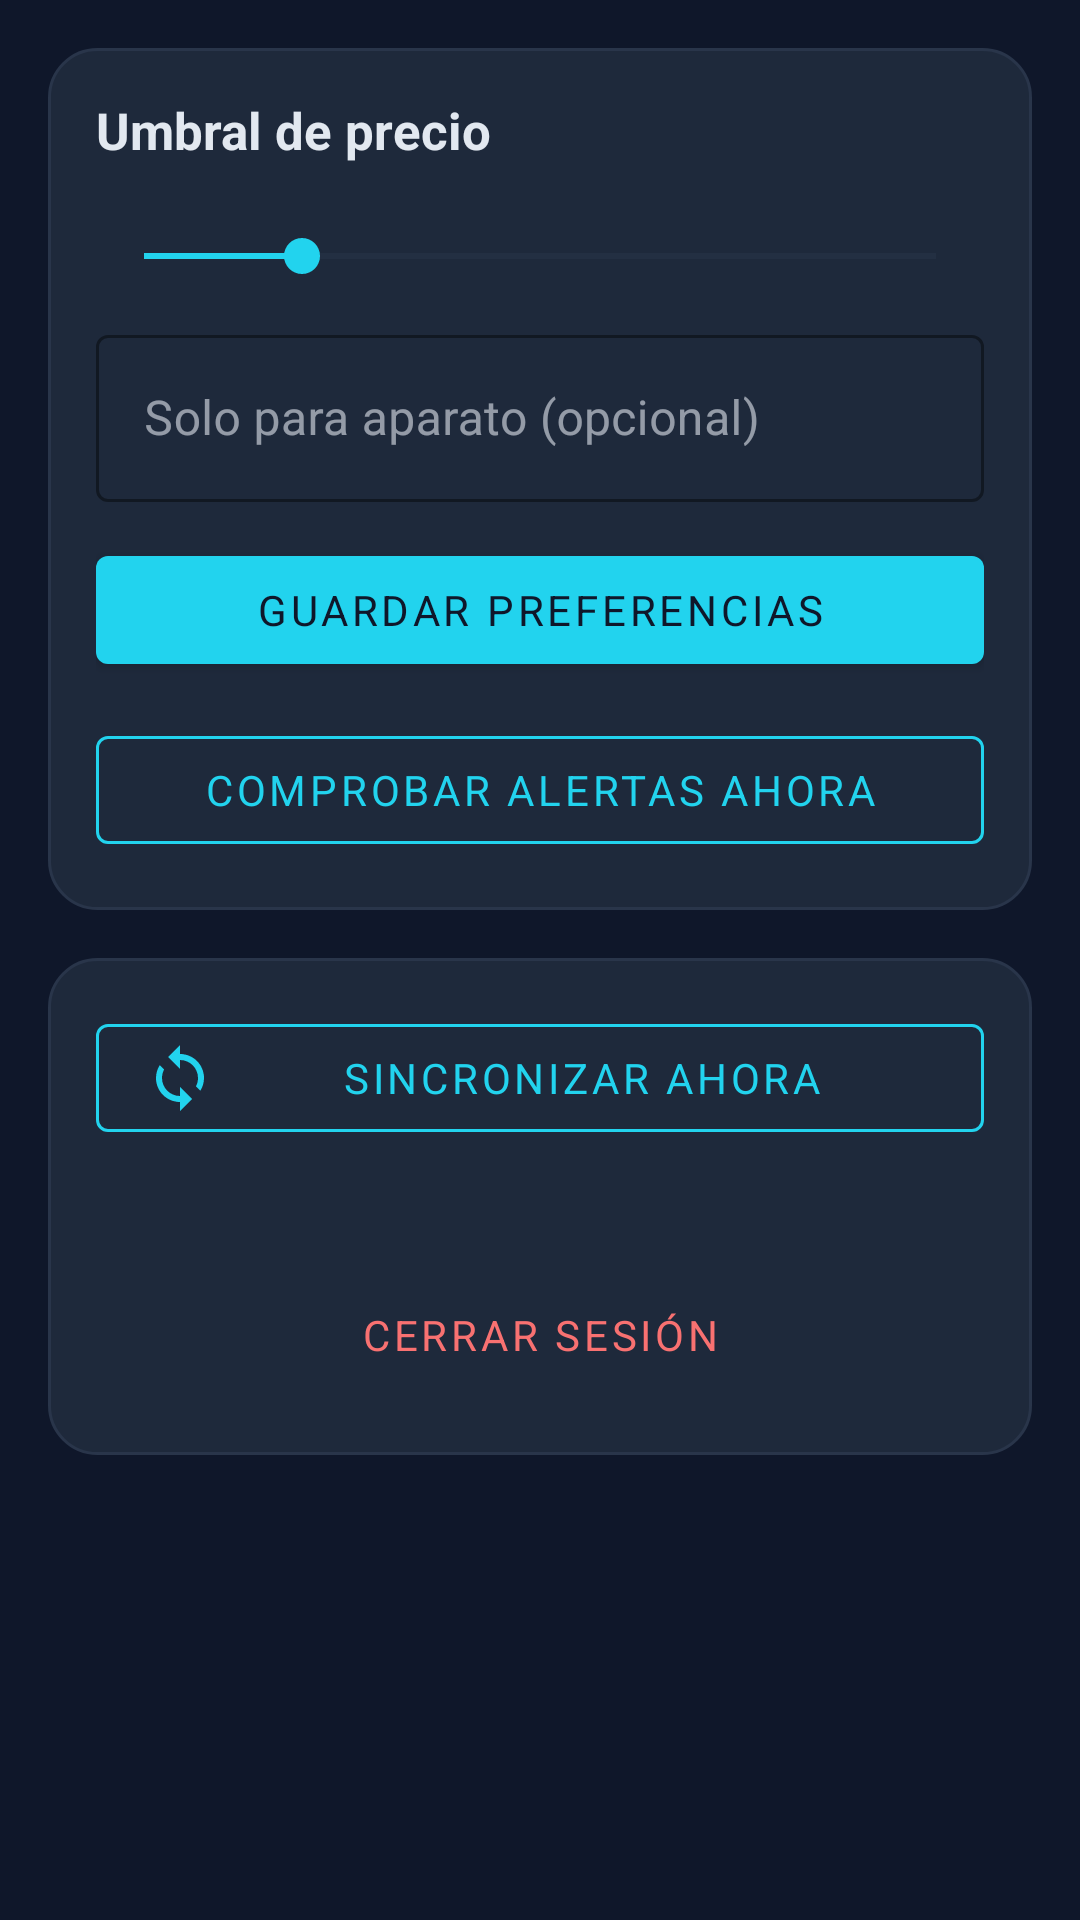

Layout XML and referenced resources for this Android screen:
<!-- AndroidManifest.xml: application theme Theme.WattWise -->
<!-- res/layout/fragment_settings.xml -->
<?xml version="1.0" encoding="utf-8"?>
<ScrollView xmlns:android="http://schemas.android.com/apk/res/android"
    xmlns:app="http://schemas.android.com/apk/res-auto"
    android:layout_width="match_parent"
    android:layout_height="match_parent"
    android:background="@color/bg_base"
    android:fillViewport="true">

    <LinearLayout
        android:layout_width="match_parent"
        android:layout_height="wrap_content"
        android:orientation="vertical"
        android:padding="@dimen/space_4">

        
        <LinearLayout
            android:layout_width="match_parent"
            android:layout_height="wrap_content"
            android:background="@drawable/bg_card"
            android:orientation="vertical"
            android:padding="@dimen/space_4">

            <TextView
                android:layout_width="wrap_content"
                android:layout_height="wrap_content"
                android:text="@string/alert_threshold"
                android:textColor="@color/text_primary"
                android:textSize="@dimen/text_md"
                android:textStyle="bold" />

            <TextView
                android:id="@+id/txtThresholdValue"
                android:layout_width="wrap_content"
                android:layout_height="wrap_content"
                android:layout_marginTop="@dimen/space_1"
                android:textColor="@color/accent"
                android:textSize="@dimen/text_sm" />

            <SeekBar
                android:id="@+id/seekbarThreshold"
                android:layout_width="match_parent"
                android:layout_height="wrap_content"
                android:max="100"
                android:progress="20" />

            <com.google.android.material.materialswitch.MaterialSwitch
                android:id="@+id/switchAlerts"
                android:layout_width="match_parent"
                android:layout_height="wrap_content"
                android:text="@string/alert_enabled"
                android:textColor="@color/text_primary" />

            <com.google.android.material.textfield.TextInputLayout
                android:id="@+id/inputApplianceId"
                style="@style/Widget.MaterialComponents.TextInputLayout.OutlinedBox"
                android:layout_width="match_parent"
                android:layout_height="wrap_content"
                android:layout_marginTop="@dimen/space_3"
                android:hint="@string/alert_appliance_scope"
                app:boxStrokeColor="@color/accent"
                app:hintTextColor="@color/accent">

                <com.google.android.material.textfield.TextInputEditText
                    android:id="@+id/editApplianceId"
                    android:layout_width="match_parent"
                    android:layout_height="wrap_content"
                    android:inputType="number"
                    android:maxLines="1"
                    android:textColor="@color/text_primary"
                    android:textColorHint="@color/text_muted" />
            </com.google.android.material.textfield.TextInputLayout>

            <com.google.android.material.button.MaterialButton
                android:id="@+id/btnSavePreferences"
                android:layout_width="match_parent"
                android:layout_height="wrap_content"
                android:layout_marginTop="@dimen/space_3"
                android:text="@string/save_preferences"
                android:textColor="@color/text_on_accent" />

            <com.google.android.material.button.MaterialButton
                android:id="@+id/btnCheckAlerts"
                style="@style/Widget.MaterialComponents.Button.OutlinedButton"
                android:layout_width="match_parent"
                android:layout_height="wrap_content"
                android:layout_marginTop="@dimen/space_3"
                android:text="@string/action_check_alerts"
                android:textColor="@color/accent"
                app:strokeColor="@color/accent" />

            <TextView
                android:id="@+id/txtAlertsResult"
                android:layout_width="match_parent"
                android:layout_height="wrap_content"
                android:layout_marginTop="@dimen/space_3"
                android:textColor="@color/text_secondary"
                android:textSize="@dimen/text_sm"
                android:visibility="gone" />
        </LinearLayout>

        
        <LinearLayout
            android:layout_width="match_parent"
            android:layout_height="wrap_content"
            android:layout_marginTop="@dimen/space_4"
            android:background="@drawable/bg_card"
            android:orientation="vertical"
            android:padding="@dimen/space_4">

            <com.google.android.material.button.MaterialButton
                android:id="@+id/btnSyncNow"
                style="@style/Widget.MaterialComponents.Button.OutlinedButton"
                android:layout_width="match_parent"
                android:layout_height="wrap_content"
                android:text="@string/action_sync"
                android:textColor="@color/accent"
                app:icon="@drawable/ic_sync"
                app:iconTint="@color/accent"
                app:strokeColor="@color/accent" />

            <TextView
                android:id="@+id/txtSyncStatus"
                android:layout_width="match_parent"
                android:layout_height="wrap_content"
                android:layout_marginTop="@dimen/space_3"
                android:textColor="@color/text_secondary"
                android:textSize="@dimen/text_sm" />

            <com.google.android.material.button.MaterialButton
                android:id="@+id/btnLogout"
                style="@style/Widget.MaterialComponents.Button.TextButton"
                android:layout_width="match_parent"
                android:layout_height="wrap_content"
                android:layout_marginTop="@dimen/space_2"
                android:text="@string/action_logout"
                android:textColor="@color/danger" />
        </LinearLayout>
    </LinearLayout>
</ScrollView>
<!-- resources referenced by this layout -->
<resources>
  <color name="accent">#22D3EE</color>
  <color name="bg_base">#0F172A</color>
  <color name="danger">#F87171</color>
  <color name="text_muted">#64748B</color>
  <color name="text_on_accent">#0F172A</color>
  <color name="text_primary">#E2E8F0</color>
  <color name="text_secondary">#94A3B8</color>
  <dimen name="space_1">4dp</dimen>
  <dimen name="space_2">8dp</dimen>
  <dimen name="space_3">12dp</dimen>
  <dimen name="space_4">16dp</dimen>
  <dimen name="text_md">17sp</dimen>
  <dimen name="text_sm">13sp</dimen>
  <!-- drawable bg_card (drawable) -->
  <?xml version="1.0" encoding="utf-8"?>
  <shape xmlns:android="http://schemas.android.com/apk/res/android" android:shape="rectangle">
      <solid android:color="@color/bg_surface" />
      <corners android:radius="@dimen/radius_lg" />
      <stroke
          android:width="1dp"
          android:color="@color/border_soft" />
  </shape>
  <!-- drawable ic_sync (drawable) -->
  <?xml version="1.0" encoding="utf-8"?>
  <vector xmlns:android="http://schemas.android.com/apk/res/android"
      android:width="24dp"
      android:height="24dp"
      android:viewportWidth="24"
      android:viewportHeight="24">
      <path
          android:pathData="M12,4V1L8,5l4,4V6c3.31,0 6,2.69 6,6c0,1.01 -0.25,1.97 -0.7,2.8l1.46,1.46C19.54,15.03 20,13.57 20,12C20,7.58 16.42,4 12,4zM12,18c-3.31,0 -6,-2.69 -6,-6c0,-1.01 0.25,-1.97 0.7,-2.8L5.24,7.74C4.46,8.97 4,10.43 4,12c0,4.42 3.58,8 8,8v3l4,-4l-4,-4V18z"
          android:fillColor="@color/accent" />
  </vector>
  <string name="action_check_alerts">Comprobar alertas ahora</string>
  <string name="action_logout">Cerrar sesión</string>
  <string name="action_sync">Sincronizar ahora</string>
  <string name="alert_appliance_scope">Solo para aparato (opcional)</string>
  <string name="alert_enabled">Alertas activadas</string>
  <string name="alert_threshold">Umbral de precio</string>
  <string name="save_preferences">Guardar preferencias</string>
  <style name="Theme.WattWise" parent="Theme.MaterialComponents.DayNight.NoActionBar">
          <item name="colorPrimary">@color/accent</item>
          <item name="colorPrimaryVariant">@color/accent_strong</item>
          <item name="colorOnPrimary">@color/text_on_accent</item>
          <item name="colorSecondary">@color/semaphore_green</item>
          <item name="colorSecondaryVariant">@color/semaphore_green_dark</item>
          <item name="colorOnSecondary">@color/text_on_accent</item>
          <item name="android:colorBackground">@color/bg_base</item>
          <item name="colorSurface">@color/bg_surface</item>
          <item name="colorOnSurface">@color/text_primary</item>
          <item name="android:statusBarColor">@color/bg_base</item>
          <item name="android:navigationBarColor">@color/bg_base</item>
          <item name="android:windowBackground">@color/bg_base</item>
          <item name="android:textColorPrimary">@color/text_primary</item>
          <item name="android:textColorSecondary">@color/text_secondary</item>
          <item name="android:textColorHint">@color/text_muted</item>
          <item name="android:windowLightStatusBar">false</item>
  
          
          <item name="colorControlNormal">@color/border</item>
          <item name="colorControlActivated">@color/accent</item>
          <item name="colorControlHighlight">@color/border_soft</item>
          <item name="android:fontFamily">sans-serif</item>
          <item name="android:windowLightNavigationBar">false</item>
          <item name="android:forceDarkAllowed" tools:targetApi="q">false</item>
      </style>
  <color name="bg_surface">#1E293B</color>
  <dimen name="radius_lg">16dp</dimen>
  <color name="border_soft">#29354A</color>
  <color name="accent_strong">#06B6D4</color>
  <color name="semaphore_green">#34D399</color>
  <color name="semaphore_green_dark">#10B981</color>
  <color name="border">#334155</color>
</resources>
